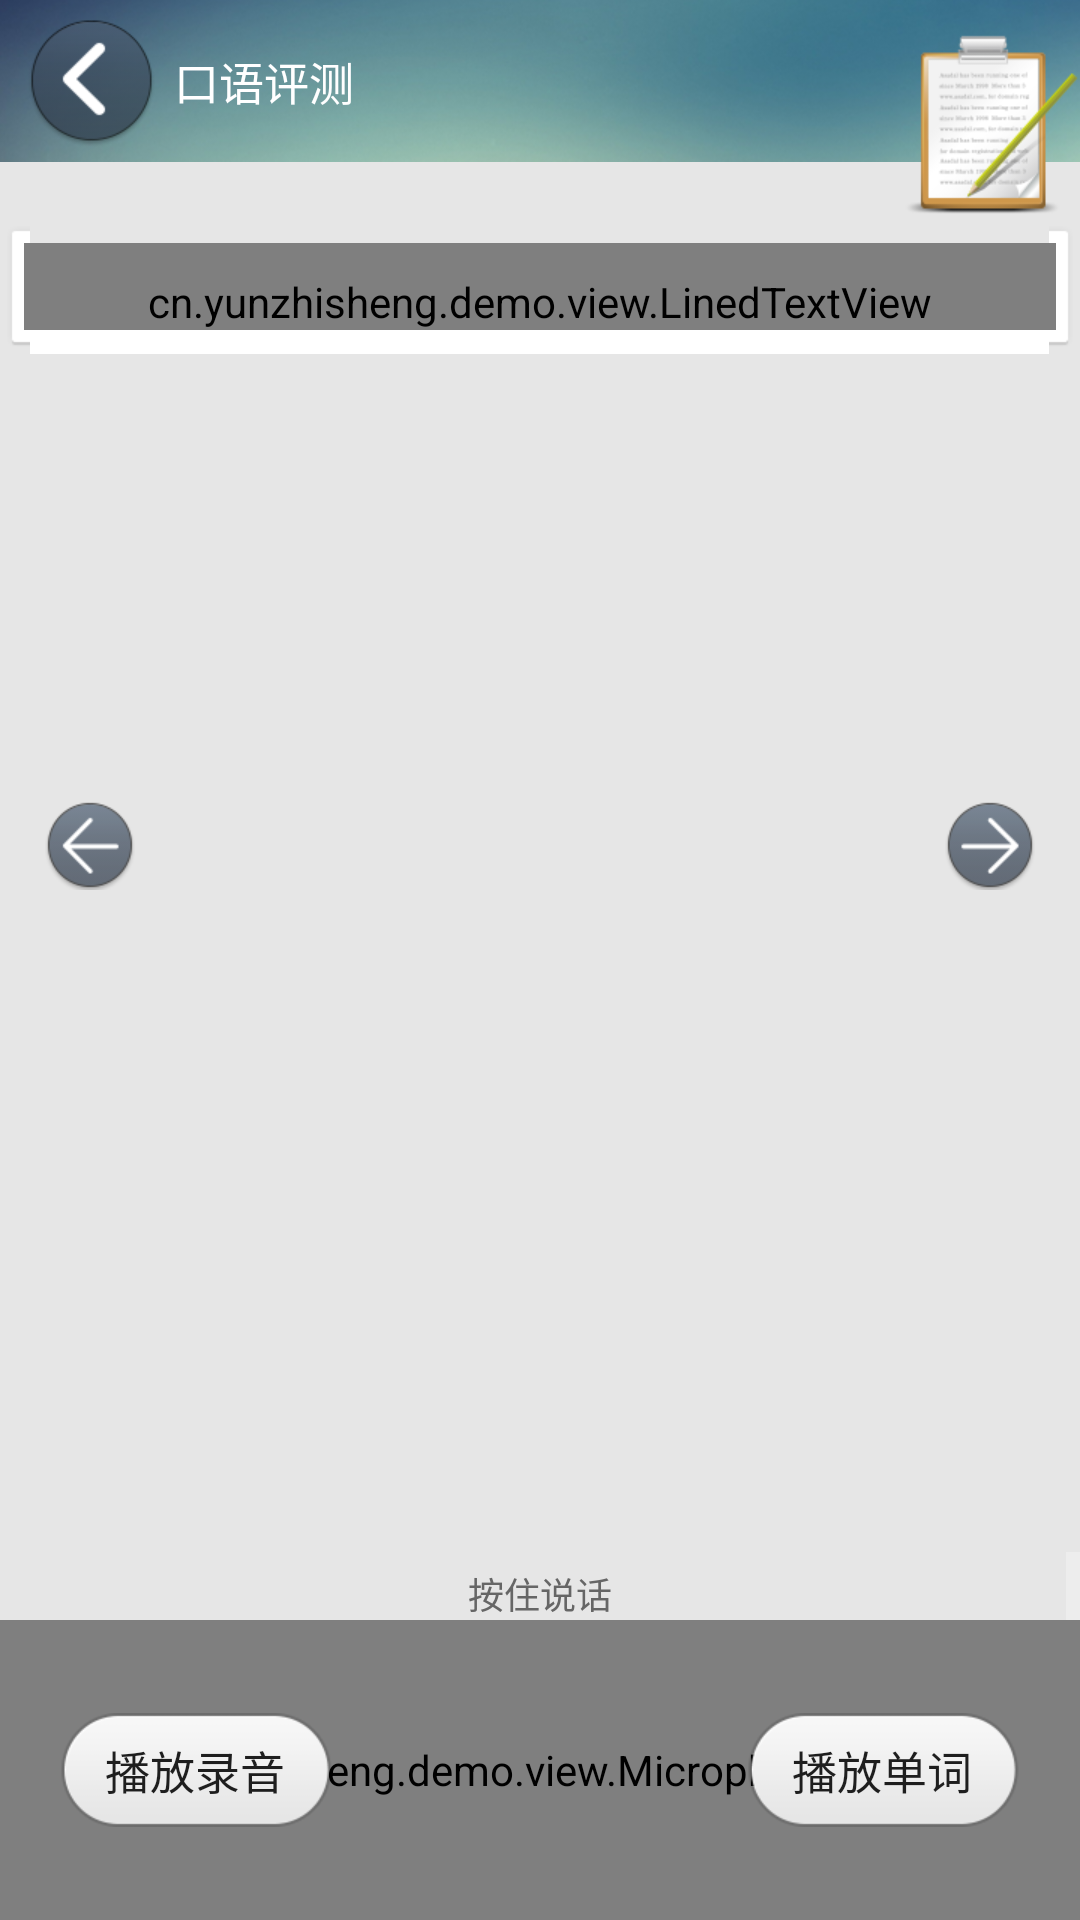

Produce the Android XML layout that renders to this screen, including the resource entries it uses.
<!-- AndroidManifest.xml: application theme AppTheme -->
<!-- res/layout/fragment_oral.xml -->
<LinearLayout xmlns:android="http://schemas.android.com/apk/res/android"
    xmlns:tools="http://schemas.android.com/tools"
    xmlns:attrs="http://schemas.android.com/apk/res/cn.yunzhisheng.demo"
    android:layout_width="match_parent"
    android:layout_height="match_parent"
    android:background="#e6e6e6"
    android:orientation="vertical" >

    <RelativeLayout
        android:layout_width="match_parent"
        android:layout_height="wrap_content" >

        <LinearLayout
            android:id="@+id/chinese_back"
            android:layout_width="match_parent"
            android:layout_height="wrap_content"
            android:layout_gravity="center"
            android:background="@drawable/title_new2"
            android:orientation="horizontal" >

            <ImageView
                android:id="@+id/logo_image"
                android:layout_width="wrap_content"
                android:layout_height="wrap_content"
                android:layout_gravity="center"
                android:layout_marginLeft="8dp"
                android:src="@drawable/back_normal_new" />

            <TextView
                android:id="@+id/textview1"
                android:layout_width="wrap_content"
                android:layout_height="wrap_content"
                android:layout_gravity="center"
                android:layout_marginLeft="5dp"
                android:text="口语评测"
                android:textColor="#ffffff"
                android:textSize="15sp" />
        </LinearLayout>

        <ImageView
            android:layout_width="wrap_content"
            android:layout_height="wrap_content"
            android:layout_alignParentRight="true"
            android:layout_marginTop="10dip"
            android:background="@drawable/oral_icon" />
    </RelativeLayout>

    <FrameLayout
        android:layout_width="match_parent"
        android:layout_height="wrap_content"
        android:layout_weight="1" >

        <LinearLayout
            android:layout_width="fill_parent"
            android:layout_height="wrap_content"
            android:background="@drawable/content_bk"
            android:orientation="vertical"
            android:paddingBottom="@dimen/activity_vertical_margin"
            android:paddingLeft="@dimen/activity_horizontal_margin"
            android:paddingRight="@dimen/activity_horizontal_margin"
            android:paddingTop="@dimen/activity_vertical_margin" >


            <ScrollView
                android:layout_width="match_parent"
                android:layout_height="wrap_content"
                android:scrollbars="vertical" >

                <cn.yunzhisheng.demo.view.LinedTextView
                    android:id="@+id/tvSentence"
                    android:layout_width="fill_parent"
                    android:layout_height="wrap_content"
                    android:background="@android:color/transparent"
                    android:ems="10"
                    android:fadingEdge="vertical"
                    android:gravity="top"
                    android:inputType="textCapSentences|textMultiLine|textShortMessage"
                    android:lineSpacingExtra="2dp"
                    android:lineSpacingMultiplier="2"
                    android:longClickable="false"
                    android:minLines="10"
                    android:paddingLeft="20dp"
                    android:paddingRight="20dp"
                    android:paddingTop="10dp"
                    android:scrollbars="vertical"
                    android:textSize="15sp"
                    attrs:line_dash_off_width="3dp"
                    attrs:line_dash_on_width="6dp"
                    attrs:line_stoke_width="1dp"
                    attrs:lines_according="view_height" />
            </ScrollView>
        </LinearLayout>

        <RelativeLayout
            android:layout_width="match_parent"
            android:layout_height="wrap_content"
            android:layout_gravity="center" >

            <ImageView
                android:id="@+id/buttonPrev"
                android:layout_width="60dp"
                android:layout_height="54dp"
                android:layout_alignParentLeft="true"
                android:scaleType="centerInside"
                android:src="@drawable/btn_pre_selector" />

            <ImageView
                android:id="@+id/buttonNext"
                android:layout_width="60dp"
                android:layout_height="54dp"
                android:layout_alignParentRight="true"
                android:scaleType="centerInside"
                android:src="@drawable/btn_next_selector" />
        </RelativeLayout>
    </FrameLayout>

    <TextView
        android:id="@+id/totalScore"
        android:layout_width="match_parent"
        android:layout_height="wrap_content"
        android:gravity="center"
        android:textColor="@color/txt_gray"
        android:textSize="20sp" />
            <TextView
            android:id="@+id/infortext"
            android:layout_width="match_parent"
            android:layout_height="wrap_content"
            android:background="@drawable/mic_bk"
            android:gravity="center_horizontal|bottom"
            android:paddingTop="5dip"
            android:text="按住说话"
            android:textColor="#666666"
            android:textSize="12sp" />

    <ProgressBar
        android:id="@+id/progressBar"
        style="@style/ProgressBarMusicStyle"
        android:layout_width="match_parent"
        android:layout_height="12dip"
        android:layout_marginBottom="4dp"
        android:layout_marginLeft="8dp"
        android:layout_marginRight="8dp"
        android:layout_marginTop="4dp"
        android:indeterminate="false"
        android:max="100"
        android:progress="0"
        android:visibility="gone" />

    <LinearLayout
        android:layout_width="match_parent"
        android:layout_height="wrap_content"
        android:orientation="horizontal" >

        <ImageView
            android:id="@+id/buttonPrev"
            android:layout_width="60dp"
            android:layout_height="54dp"
            android:layout_marginLeft="10dp"
            android:layout_marginRight="5dp"
            android:layout_marginTop="5dp"
            android:scaleType="centerInside"
            android:src="@drawable/btn_pre_selector"
            android:visibility="gone" />

        <Button
            android:id="@+id/buttonRecord"
            android:layout_width="0dp"
            android:layout_height="54dp"
            android:layout_marginLeft="5dp"
            android:layout_marginRight="5dp"
            android:layout_marginTop="5dp"
            android:layout_weight="1"
            android:text="开始测试"
            android:textColor="#FFFFFF"
            android:textSize="22sp"
            android:visibility="gone" />


        <FrameLayout
            android:layout_width="match_parent"
            android:layout_height="wrap_content" >

            <include
                android:layout_width="fill_parent"
                android:layout_height="100dip"
                layout="@layout/include_mic" />

            <RelativeLayout
                android:layout_width="match_parent"
                android:layout_height="wrap_content"
                android:layout_gravity="center" >

                <Button
                    android:id="@+id/buttonUserSentence"
                    android:layout_width="wrap_content"
                    android:layout_height="wrap_content"
                    android:layout_alignParentLeft="true"
                    android:layout_marginLeft="20dp"
                    android:background="@drawable/btn_paly_selector"
                    android:text="播放录音"
                    android:textColor="#1E1E1E"
                    android:textSize="15sp" />

                <Button
                    android:id="@+id/buttonUserWord"
                    android:layout_width="wrap_content"
                    android:layout_height="wrap_content"
                    android:layout_alignParentRight="true"
                    android:layout_marginRight="20dp"
                    android:background="@drawable/btn_paly_selector"
                    android:text="播放单词"
                    android:textColor="#1E1E1E"
                    android:textSize="15sp" />
            </RelativeLayout>
        </FrameLayout>

        <ImageView
            android:id="@+id/buttonNext"
            android:layout_width="60dp"
            android:layout_height="54dp"
            android:layout_marginLeft="5dp"
            android:layout_marginRight="10dp"
            android:layout_marginTop="5dp"
            android:scaleType="centerInside"
            android:src="@drawable/btn_next_selector"
            android:visibility="gone" />
    </LinearLayout>

</LinearLayout>
<!-- res/layout/include_mic.xml (included above) -->
<?xml version="1.0" encoding="utf-8"?>
<LinearLayout xmlns:android="http://schemas.android.com/apk/res/android"
    android:layout_width="match_parent"
    android:layout_height="match_parent"
    android:orientation="vertical" >

    <cn.yunzhisheng.demo.view.MicrophoneControl
        android:id="@+id/microphoneControl"
        android:layout_width="fill_parent"
        android:layout_height="100dp"
        android:layout_gravity="center_horizontal" >
    </cn.yunzhisheng.demo.view.MicrophoneControl>
   

</LinearLayout>
<!-- resources referenced by this layout -->
<resources>
  <color name="txt_gray">#aaaaaa</color>
  <dimen name="activity_horizontal_margin">8dp</dimen>
  <dimen name="activity_vertical_margin">8dp</dimen>
  <!-- drawable back_normal_new: png bitmap (drawable-xhdpi, 7182 bytes) -->
  <!-- drawable btn_next_selector (drawable) -->
  <?xml version="1.0" encoding="utf-8"?>
  <selector xmlns:android="http://schemas.android.com/apk/res/android" >
      <item android:state_pressed="false" android:drawable="@drawable/oral_next_normal"></item>
  	<item android:state_pressed="true" android:drawable="@drawable/oral_next_press"></item>
  	<item android:drawable="@drawable/oral_next_normal"></item>
  </selector>
  <!-- drawable btn_paly_selector (drawable) -->
  <?xml version="1.0" encoding="utf-8"?>
  <selector xmlns:android="http://schemas.android.com/apk/res/android" >
      <item android:state_focused="true" android:drawable="@drawable/button_press"></item>
  	<item android:state_pressed="true" android:drawable="@drawable/button_press"></item>
  	<item android:state_enabled="false" android:drawable="@drawable/button_disable"></item>
  	<item android:drawable="@drawable/button_normal"></item>
  </selector>
  <!-- drawable btn_pre_selector (drawable) -->
  <?xml version="1.0" encoding="utf-8"?>
  <selector xmlns:android="http://schemas.android.com/apk/res/android" >
      <item android:state_pressed="false" android:drawable="@drawable/oral_prev_normal"></item>
  	<item android:state_pressed="true" android:drawable="@drawable/oral_prev_press"></item>
  	<item android:drawable="@drawable/oral_prev_normal"></item>
  </selector>
  <!-- drawable oral_icon: png bitmap (drawable-xhdpi, 14591 bytes) -->
  <!-- drawable title_new2: png bitmap (drawable-xhdpi, 60861 bytes) -->
  <style name="ProgressBarMusicStyle" parent="android:style/Widget.ProgressBar">
          <item name="android:indeterminateOnly">false</item>
          <item name="android:indeterminateDrawable">@android:drawable/progress_indeterminate_horizontal</item>
          <item name="android:progressDrawable">@drawable/seek_drawable</item>
      </style>
  <style name="AppTheme" parent="AppBaseTheme">
          
      </style>
  <!-- drawable oral_next_normal: png bitmap (drawable-xhdpi, 6011 bytes) -->
  <!-- drawable oral_next_press: png bitmap (drawable-xhdpi, 8221 bytes) -->
  <!-- drawable oral_prev_normal: png bitmap (drawable-xhdpi, 5966 bytes) -->
  <!-- drawable oral_prev_press: png bitmap (drawable-xhdpi, 8253 bytes) -->
  <!-- drawable seek_drawable (drawable) -->
  <?xml version="1.0" encoding="utf-8"?>
  
  <layer-list xmlns:android="http://schemas.android.com/apk/res/android" >
  
      
      <item android:id="@android:id/background">
          <shape>
              <corners android:radius="0dp" />
  
              <gradient
                  android:centerColor="@color/txt_gray"
                  android:endColor="@color/txt_gray"
                  android:startColor="@color/txt_gray" />
          </shape>
      </item>
     
      <item android:id="@android:id/progress">
          <clip>
              <shape>
                  <corners android:radius="0dp" />
  
                  <gradient
                      android:centerColor="@color/bg_volume"
                      android:endColor="@color/bg_volume"
                      android:startColor="@color/bg_volume" />
              </shape>
          </clip>
      </item>
      
  	
  </layer-list>
  <style name="AppBaseTheme" parent="android:Theme.Light">
          
      </style>
  <color name="bg_volume">#00849B</color>
</resources>
